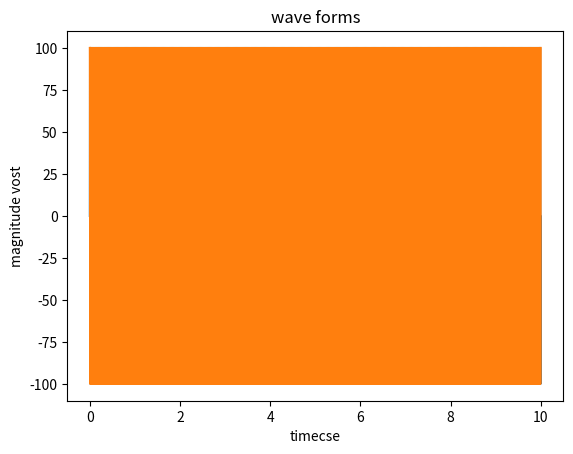

Python code for this plot: (Note: this script raises an exception after producing the figure.)
"""
import numpy as np
import matplotlib.pyplot as plt
x=np.arange(0,9,10)
y=np.array([75,68,79,99,89,90,74,18,90,73])
plt.hist(y)
plt.title('performance of student')
plt.xlabel('student number')
plt.ylabel('marks')
plt.show()
"""
"""
import numpy as np
import matplotlib.pyplot as plt
x=np.arange(0,9,10)
y=np.array([75,68,79,99,89,90,74,18,90,73])
plt.bar(x,y)
plt.title('performance of student')
plt.xlabel('student number')
plt.ylabel('marks')
plt.show()
"""
"""
import numpy as np
import matplotlib.pyplot as plt
x=np.arange(0,10,1)
y=np.array([0,68,79,99,89,90,74,18,90,73])
plt.scatter(x,y)
plt.title('performance of student')
plt.xlabel('student number')
plt.ylabel('marks')
plt.show()
"""
"""
import numpy as np
import matplotlib.pyplot as plt
x=np.arange(0,10,1)
y=np.array([0,68,79,99,89,90,74,18,90,73])
plt.plot(x,y)
plt.title('performance of student')
plt.xlabel('student number')
plt.ylabel('marks')
plt.show()
"""
import math
import numpy as np
import matplotlib.pyplot as plt
vm=100
t=np.arange(0,10,0.00001)
v=vm*np.sin(2*math.pi*50*t)
v2=vm*np.cos(2*math.pi*50*t)
plt.plot(t,v)
plt.plot(t,v2)
plt.xlabel('timecse')
plt.ylabel('magnitude vost')
plt.title('wave forms')
plt.legend('sine','cosine',sin+cos)
plt.grid()
plt.show()

